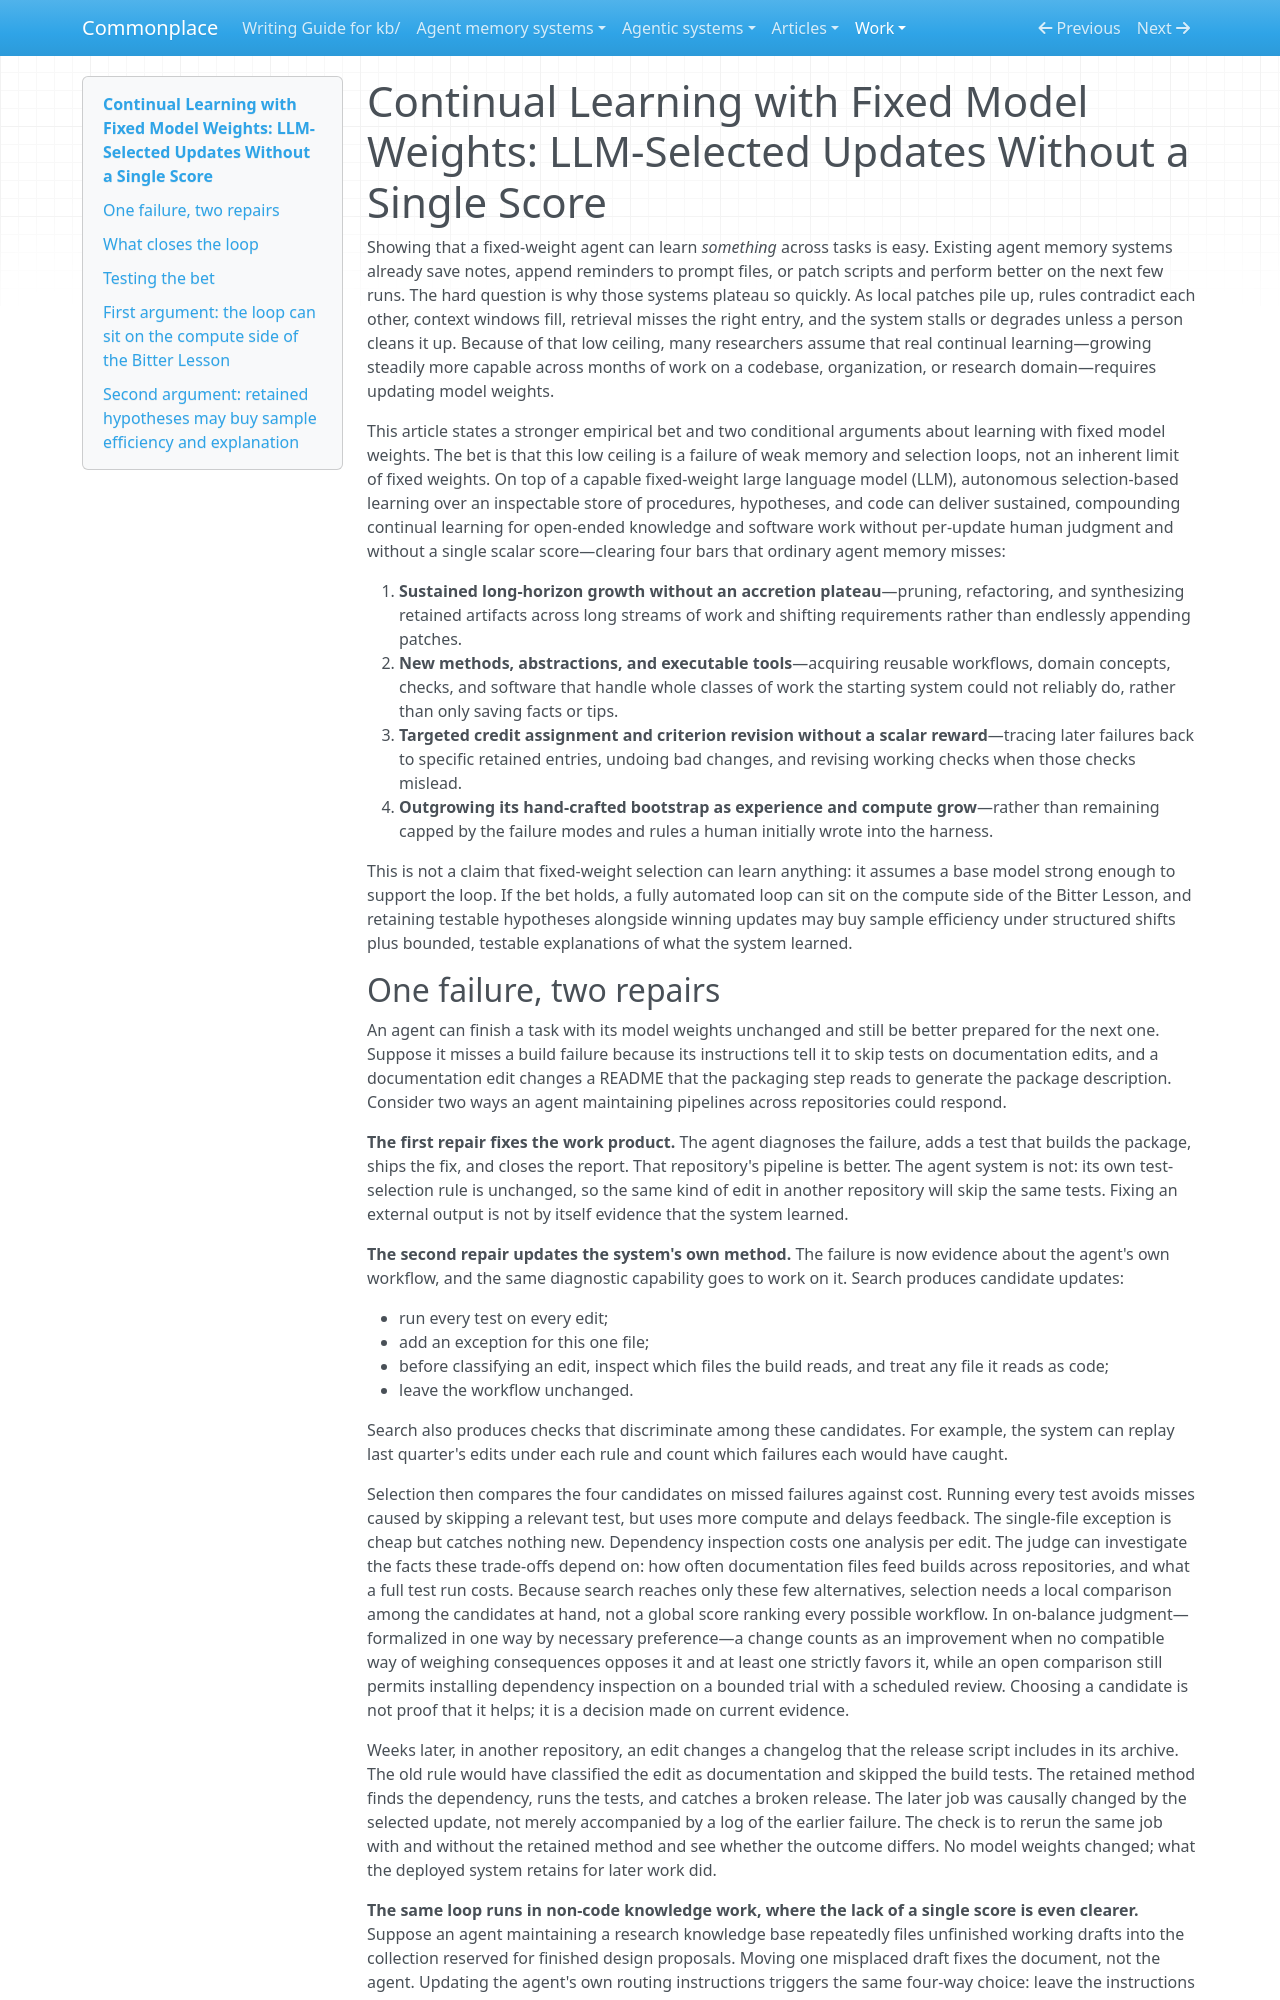

repository: zby/commonplace · page: work/replaying-operator-rulings/case-5-harness-offload-competences/materials/lead-article-pre-extraction/index.html · generator: mkdocs

# Continual Learning with Fixed Model Weights: LLM-Selected Updates Without a Single Score

Showing that a fixed-weight agent can learn *something* across tasks is easy.
Existing agent memory systems already save notes, append reminders to prompt
files, or patch scripts and perform better on the next few runs. The hard
question is why those systems plateau so quickly. As local patches pile up,
rules contradict each other, context windows fill, retrieval misses the right
entry, and the system stalls or degrades unless a person cleans it up. Because
of that low ceiling, many researchers assume that real continual
learning—growing steadily more capable across months of work on a codebase,
organization, or research domain—requires updating model weights.

This article states a stronger empirical bet and two conditional arguments
about learning with fixed model weights. The bet is that this low ceiling is a
failure of weak memory and selection loops, not an inherent limit of fixed
weights. On top of a capable fixed-weight large language model (LLM),
autonomous selection-based learning over an inspectable store of procedures,
hypotheses, and code can deliver sustained, compounding continual learning for
open-ended knowledge and software work without per-update human judgment and
without a single scalar score—clearing four bars that ordinary agent memory
misses:

1. **Sustained long-horizon growth without an accretion plateau**—pruning,
   refactoring, and synthesizing retained artifacts across long streams of
   work and shifting requirements rather than endlessly appending patches.
2. **New methods, abstractions, and executable tools**—acquiring reusable
   workflows, domain concepts, checks, and software that handle whole classes
   of work the starting system could not reliably do, rather than only saving
   facts or tips.
3. **Targeted credit assignment and criterion revision without a scalar
   reward**—tracing later failures back to specific retained entries, undoing
   bad changes, and revising working checks when those checks mislead.
4. **Outgrowing its hand-crafted bootstrap as experience and compute
   grow**—rather than remaining capped by the failure modes and rules a human
   initially wrote into the harness.

This is not a claim that fixed-weight selection can learn anything: it assumes
a base model strong enough to support the loop. If the bet holds, a fully
automated loop can sit on the compute side of the Bitter Lesson, and retaining
testable hypotheses alongside winning updates may buy sample efficiency under
structured shifts plus bounded, testable explanations of what the system
learned.
